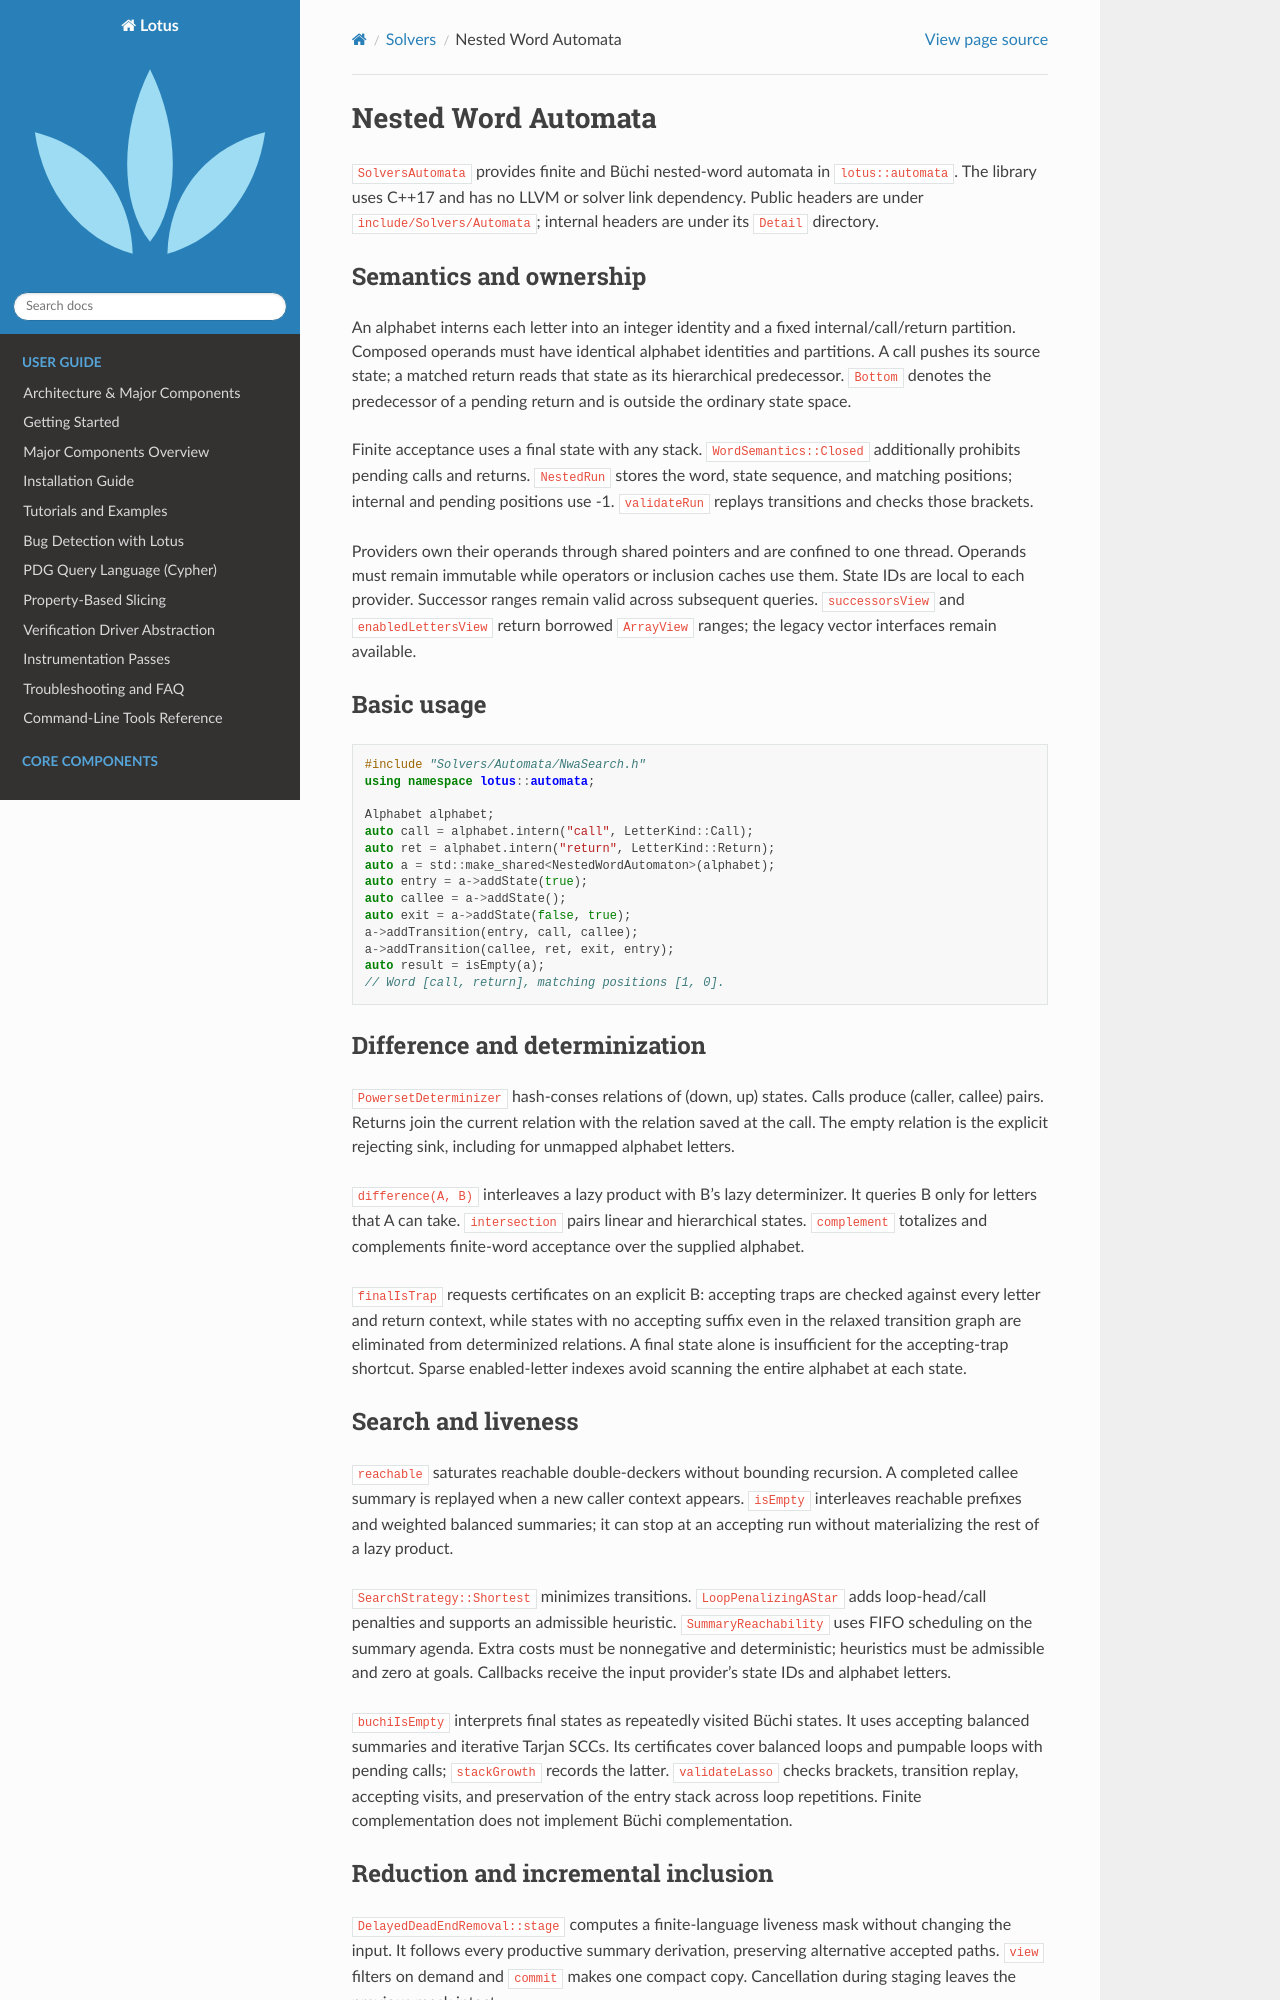

repository: ZJU-PL/lotus · page: solvers/automata.html · generator: sphinx

Nested Word Automata
====================

``SolversAutomata`` provides finite and Büchi nested-word automata in
``lotus::automata``. The library uses C++17 and has no LLVM or solver
link dependency. Public headers are under ``include/Solvers/Automata``;
internal headers are under its ``Detail`` directory.

Semantics and ownership
-----------------------

An alphabet interns each letter into an integer identity and a fixed
internal/call/return partition. Composed operands must have identical alphabet
identities and partitions. A call pushes its source state; a matched return reads
that state as its hierarchical predecessor. ``Bottom`` denotes the predecessor
of a pending return and is outside the ordinary state space.

Finite acceptance uses a final state with any stack. ``WordSemantics::Closed``
additionally prohibits pending calls and returns. ``NestedRun`` stores the word,
state sequence, and matching positions; internal and pending positions use -1.
``validateRun`` replays transitions and checks those brackets.

Providers own their operands through shared pointers and are confined to one
thread. Operands must remain immutable while operators or inclusion caches use
them. State IDs are local to each provider. Successor ranges remain valid across
subsequent queries. ``successorsView`` and ``enabledLettersView`` return borrowed
``ArrayView`` ranges; the legacy vector interfaces remain available.

Basic usage
-----------

.. code-block:: cpp

   #include "Solvers/Automata/NwaSearch.h"
   using namespace lotus::automata;

   Alphabet alphabet;
   auto call = alphabet.intern("call", LetterKind::Call);
   auto ret = alphabet.intern("return", LetterKind::Return);
   auto a = std::make_shared<NestedWordAutomaton>(alphabet);
   auto entry = a->addState(true);
   auto callee = a->addState();
   auto exit = a->addState(false, true);
   a->addTransition(entry, call, callee);
   a->addTransition(callee, ret, exit, entry);
   auto result = isEmpty(a);
   // Word [call, return], matching positions [1, 0].

Difference and determinization
------------------------------

``PowersetDeterminizer`` hash-conses relations of (down, up) states. Calls produce
(caller, callee) pairs. Returns join the current relation with the relation saved
at the call. The empty relation is the explicit rejecting sink, including for
unmapped alphabet letters.

``difference(A, B)`` interleaves a lazy product with B's lazy determinizer. It
queries B only for letters that A can take. ``intersection`` pairs linear and
hierarchical states. ``complement`` totalizes and complements finite-word
acceptance over the supplied alphabet.

``finalIsTrap`` requests certificates on an explicit B: accepting traps are
checked against every letter and return context, while states with no accepting
suffix even in the relaxed transition graph are eliminated from determinized
relations. A final state alone is insufficient for the accepting-trap shortcut.
Sparse enabled-letter indexes avoid scanning the entire alphabet at each state.

Search and liveness
-------------------

``reachable`` saturates reachable double-deckers without bounding recursion. A
completed callee summary is replayed when a new caller context appears.
``isEmpty`` interleaves reachable prefixes and weighted balanced summaries; it
can stop at an accepting run without materializing the rest of a lazy product.

``SearchStrategy::Shortest`` minimizes transitions. ``LoopPenalizingAStar`` adds
loop-head/call penalties and supports an admissible heuristic.
``SummaryReachability`` uses FIFO scheduling on the summary agenda. Extra costs
must be nonnegative and deterministic; heuristics must be admissible and zero at
goals. Callbacks receive the input provider's state IDs and alphabet letters.

``buchiIsEmpty`` interprets final states as repeatedly visited Büchi states. It
uses accepting balanced summaries and iterative Tarjan SCCs. Its certificates
cover balanced loops and pumpable loops with pending calls; ``stackGrowth``
records the latter. ``validateLasso`` checks brackets, transition replay,
accepting visits, and preservation of the entry stack across loop repetitions.
Finite complementation does not implement Büchi complementation.
